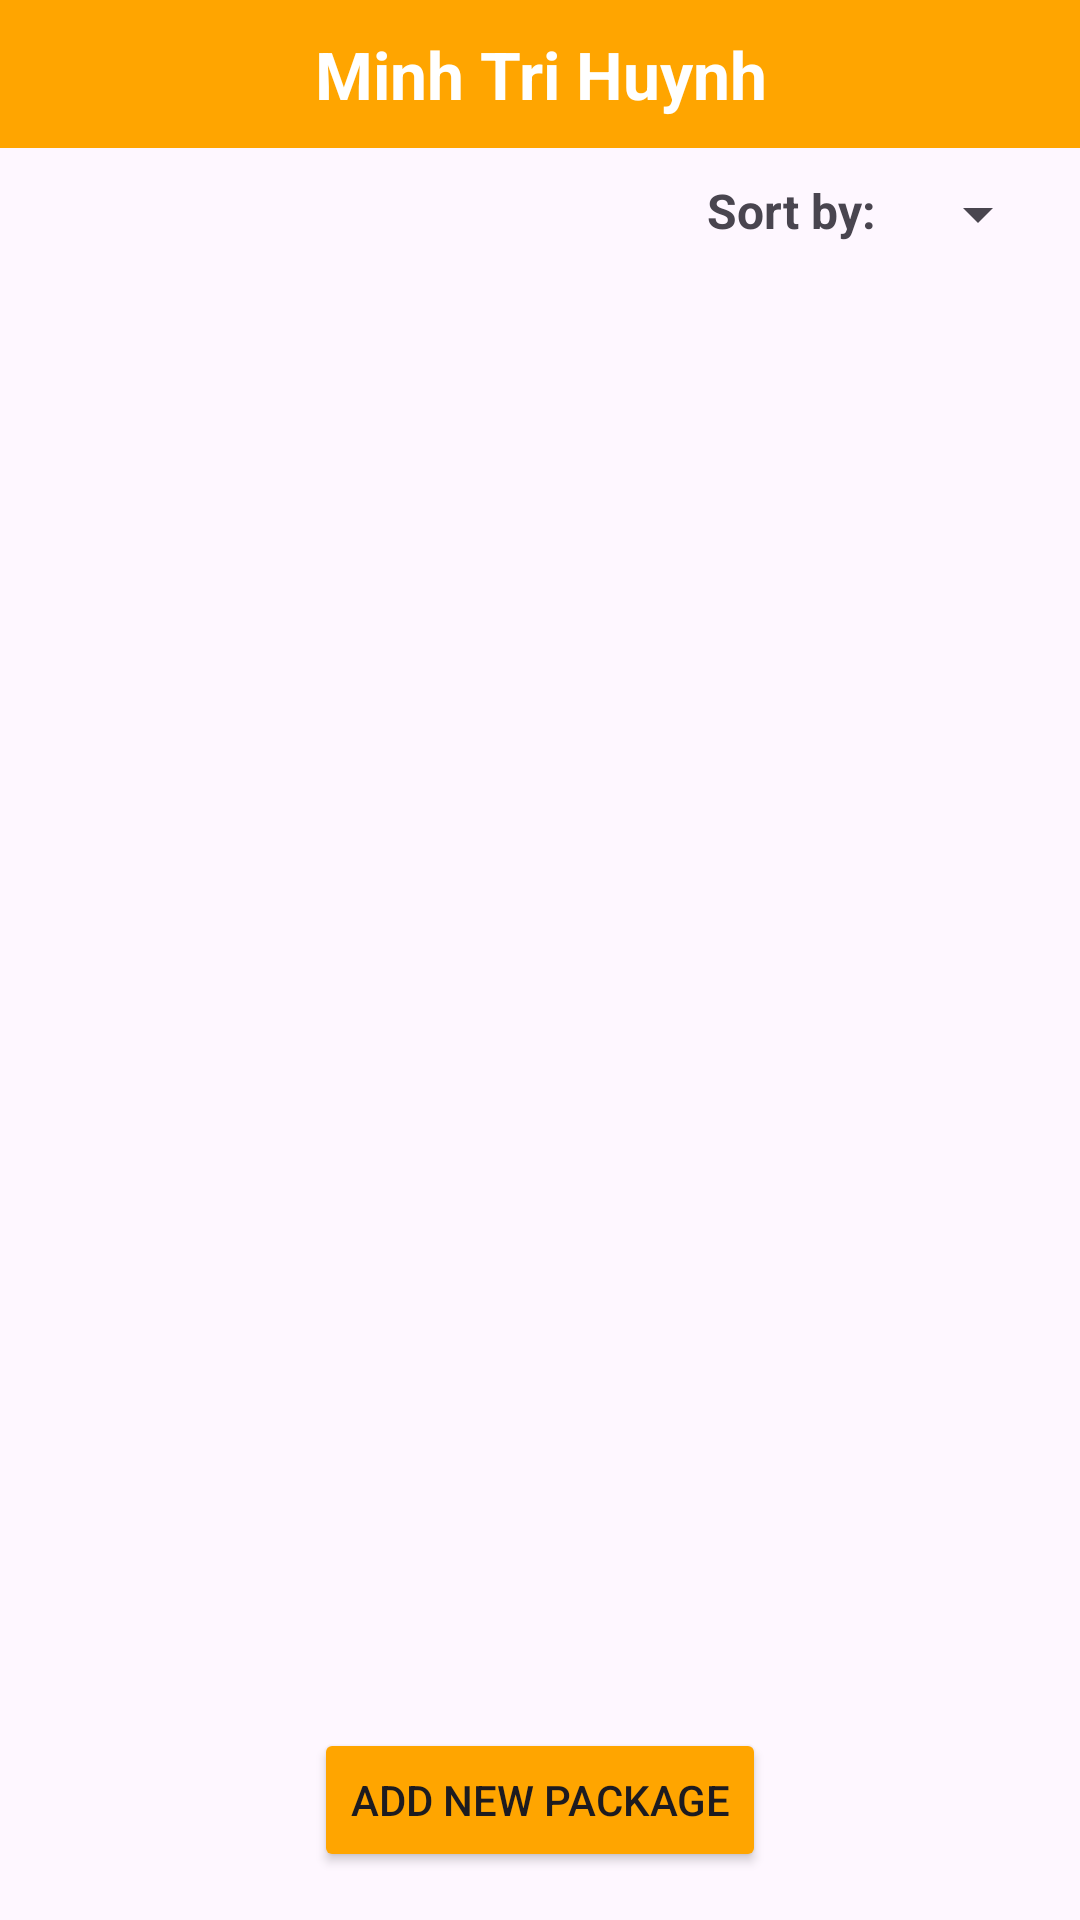

Android layout source for this screen:
<!-- AndroidManifest.xml: application theme Theme.A4_MinhTri -->
<!-- res/layout/activity_main.xml -->
<?xml version="1.0" encoding="utf-8"?>
<androidx.constraintlayout.widget.ConstraintLayout xmlns:android="http://schemas.android.com/apk/res/android"
    xmlns:app="http://schemas.android.com/apk/res-auto"
    xmlns:tools="http://schemas.android.com/tools"
    android:id="@+id/main"
    android:layout_width="match_parent"
    android:layout_height="match_parent"
    tools:context=".MainActivity">

    <TextView
        android:id="@+id/txtHeader"
        android:layout_width="match_parent"
        android:layout_height="wrap_content"
        android:text="Minh Tri Huynh"
        android:padding="10dp"
        android:gravity="center"
        android:textSize="22sp"
        android:textStyle="bold"
        android:textColor="@color/white"
        android:background="#FFA500"
        app:layout_constraintEnd_toEndOf="parent"
        app:layout_constraintStart_toStartOf="parent"
        app:layout_constraintTop_toTopOf="parent" />

    <LinearLayout
        android:id="@+id/filterRow"
        android:layout_width="0dp"
        android:layout_height="wrap_content"
        android:orientation="horizontal"
        android:padding="10dp"
        android:gravity="end"
        app:layout_constraintTop_toBottomOf="@id/txtHeader"
        app:layout_constraintStart_toStartOf="parent"
        app:layout_constraintEnd_toEndOf="parent">

        <TextView
            android:id="@+id/txtSortBy"
            android:layout_width="wrap_content"
            android:layout_height="wrap_content"
            android:text="Sort by:"
            android:textSize="16sp"
            android:paddingEnd="10dp"
            android:textStyle="bold"/>

        <Spinner
            android:id="@+id/spinnerSortBy"
            android:layout_width="wrap_content"
            android:layout_height="wrap_content"/>
    </LinearLayout>

    <androidx.recyclerview.widget.RecyclerView
        android:id="@+id/rvPackageList"
        android:layout_width="match_parent"
        android:layout_height="0dp"
        app:layout_constraintTop_toBottomOf="@+id/filterRow"
        app:layout_constraintStart_toStartOf="parent"
        app:layout_constraintEnd_toEndOf="parent"
        app:layout_constraintBottom_toBottomOf="parent" />
    <Button
        android:id="@+id/btnAddPackage"
        android:layout_width="wrap_content"
        android:layout_height="wrap_content"
        android:text="Add New Package"
        android:backgroundTint="#FFA500"
        android:layout_margin="16dp"
        app:layout_constraintEnd_toEndOf="parent"
        app:layout_constraintStart_toStartOf="parent"
        app:layout_constraintBottom_toBottomOf="parent"/>

</androidx.constraintlayout.widget.ConstraintLayout>
<!-- resources referenced by this layout -->
<resources>
  <style name="Theme.A4_MinhTri" parent="Base.Theme.A4_MinhTri" />
  <style name="Base.Theme.A4_MinhTri" parent="Theme.Material3.DayNight.NoActionBar">
          
          
      </style>
  <!-- not gathered from this repository: default colours our renderer supplied (Android Studio template values) -->
  <color name="white">#FFFFFFFF</color>
</resources>
